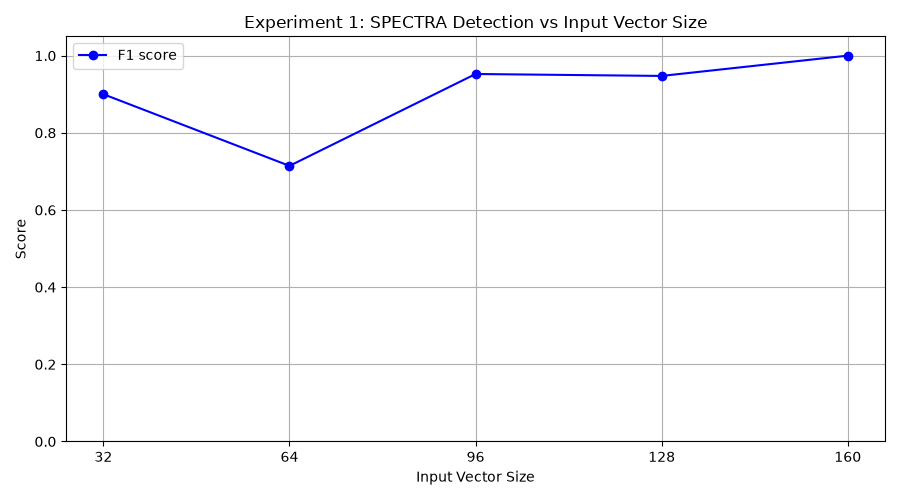

Source data for this figure (header and first rows):
input_vec_size, tp, fp, tn, fn, precision, recall, f1
32, 9, 1, 9, 1, 0.9, 0.9, 0.9
64, 10, 8, 2, 0, 0.5556, 1.0, 0.7143
96, 10, 1, 9, 0, 0.9091, 1.0, 0.9524
128, 9, 0, 10, 1, 1.0, 0.9, 0.9474
160, 10, 0, 10, 0, 1.0, 1.0, 1.0
Miner seed=42
Benign seeds= 7000, 7001, ... , 7009
Malicious seeds= 8000, 8001, ... , 8009
